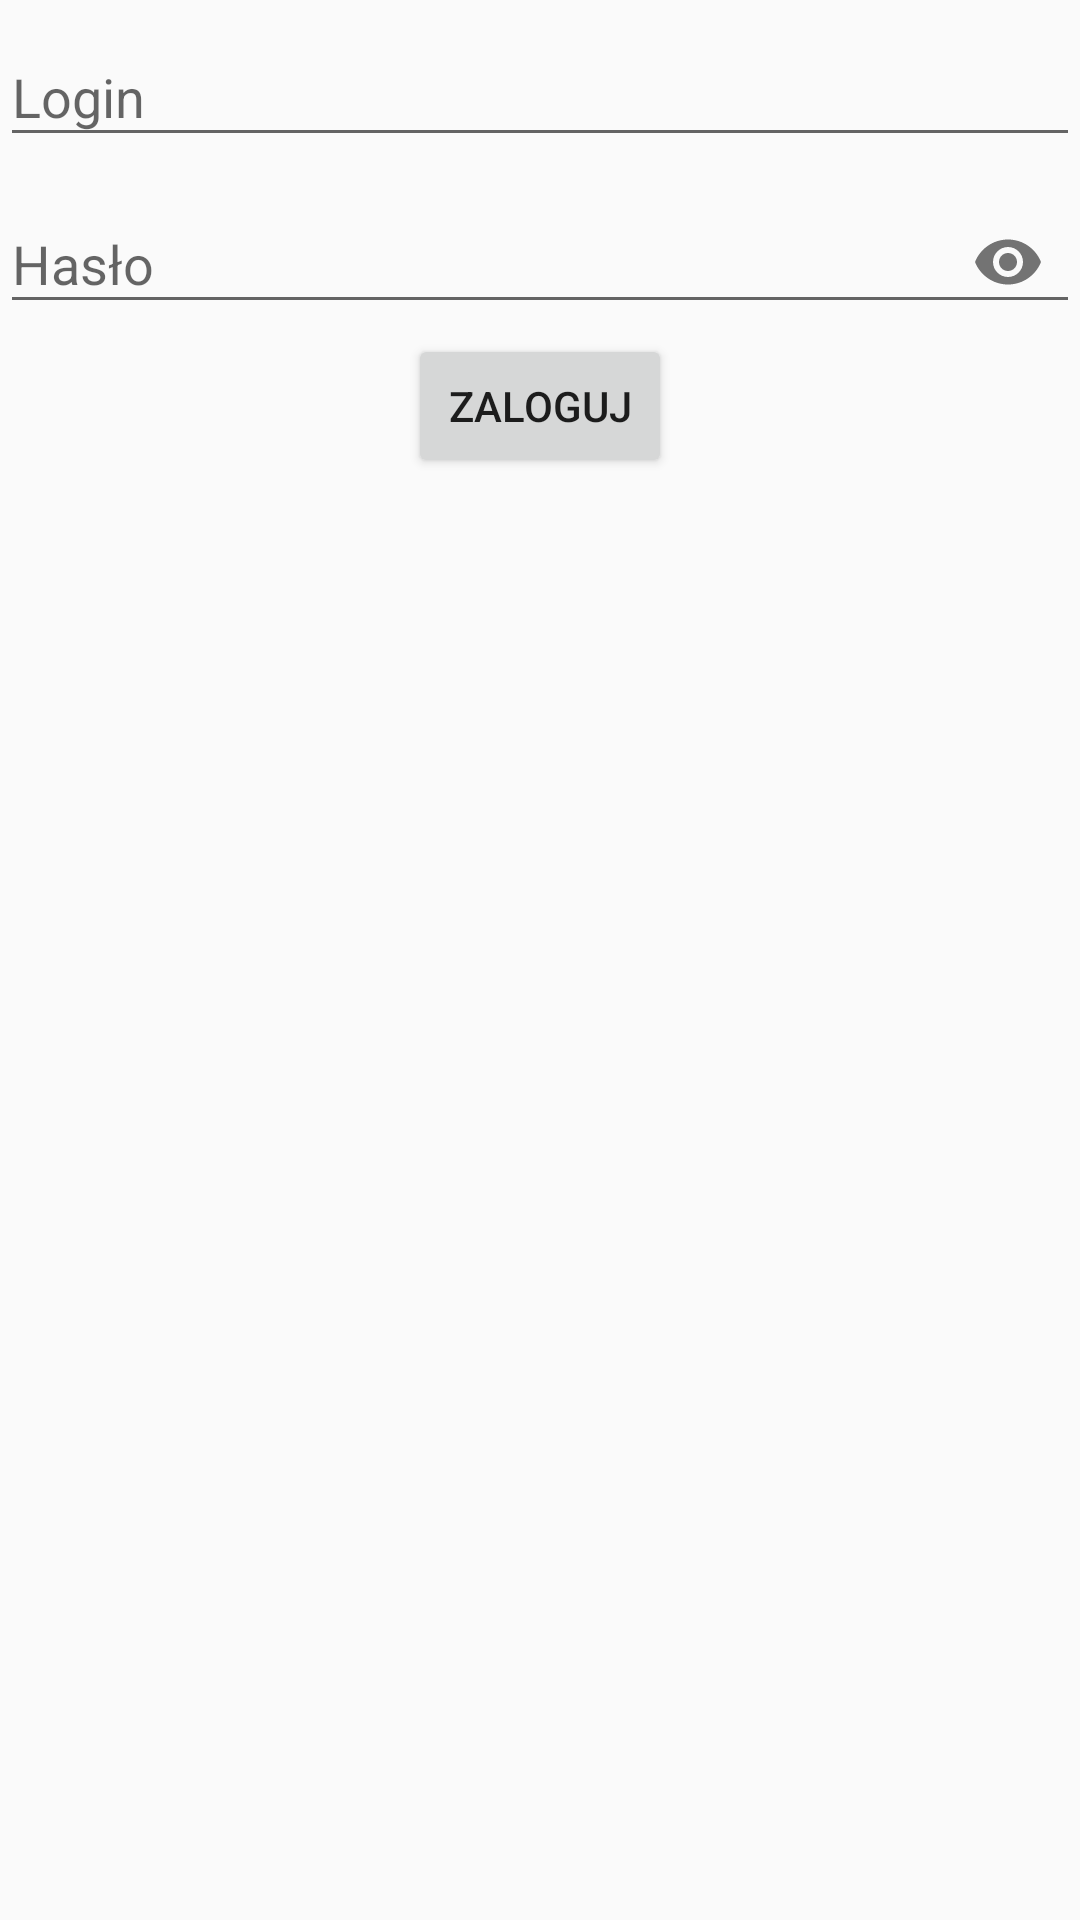

Write the Android layout XML for this screen, with the resource values it uses.
<!-- AndroidManifest.xml: application theme AppTheme -->
<!-- res/layout/activity_main.xml -->
<?xml version="1.0" encoding="utf-8"?>
<LinearLayout xmlns:android="http://schemas.android.com/apk/res/android"
    xmlns:app="http://schemas.android.com/apk/res-auto"
    xmlns:tools="http://schemas.android.com/tools"
    android:layout_width="match_parent"
    android:layout_height="match_parent"
    android:orientation="vertical"
    tools:context="pl.skg.simplyprojectmenager.LoginActivity">

    <android.support.design.widget.TextInputLayout
        android:id="@+id/loginLabel"
        android:layout_width="match_parent"
        android:layout_height="wrap_content">

        <EditText
            android:id="@+id/login"
            android:layout_width="match_parent"
            android:layout_height="wrap_content"
            android:hint="@string/login"
            android:maxLines="1" />
    </android.support.design.widget.TextInputLayout>

    <android.support.design.widget.TextInputLayout
        android:id="@+id/passwordLabel"
        android:layout_width="match_parent"
        android:layout_height="wrap_content"
        app:passwordToggleEnabled="true">

        <EditText
            android:id="@+id/password"
            android:layout_width="match_parent"
            android:layout_height="wrap_content"
            android:hint="@string/password"
            android:inputType="textPassword"
            android:maxLines="1" />
    </android.support.design.widget.TextInputLayout>

    <Button
        android:id="@+id/sign"
        android:layout_width="wrap_content"
        android:layout_height="wrap_content"
        android:layout_gravity="center"
        android:text="@string/sign_in" />

    <TextView
        android:id="@+id/emailTextView"
        android:layout_width="match_parent"
        android:layout_height="wrap_content" />

    <TextView
        android:id="@+id/passwordTextView"
        android:layout_width="match_parent"
        android:layout_height="wrap_content" />

</LinearLayout>
<!-- resources referenced by this layout -->
<resources>
  <string name="login">Login</string>
  <string name="password">Hasło</string>
  <string name="sign_in">Zaloguj</string>
  <style name="AppTheme" parent="Theme.AppCompat.Light.DarkActionBar">
          <item name="colorPrimary">@color/colorPrimary</item>
          <item name="colorPrimaryDark">@color/colorPrimaryDark</item>
          <item name="colorAccent">@color/colorAccent</item>
      </style>
  <color name="colorPrimary">#9b9ca3</color>
  <color name="colorPrimaryDark">#303F9F</color>
  <color name="colorAccent">#c72f21</color>
</resources>
